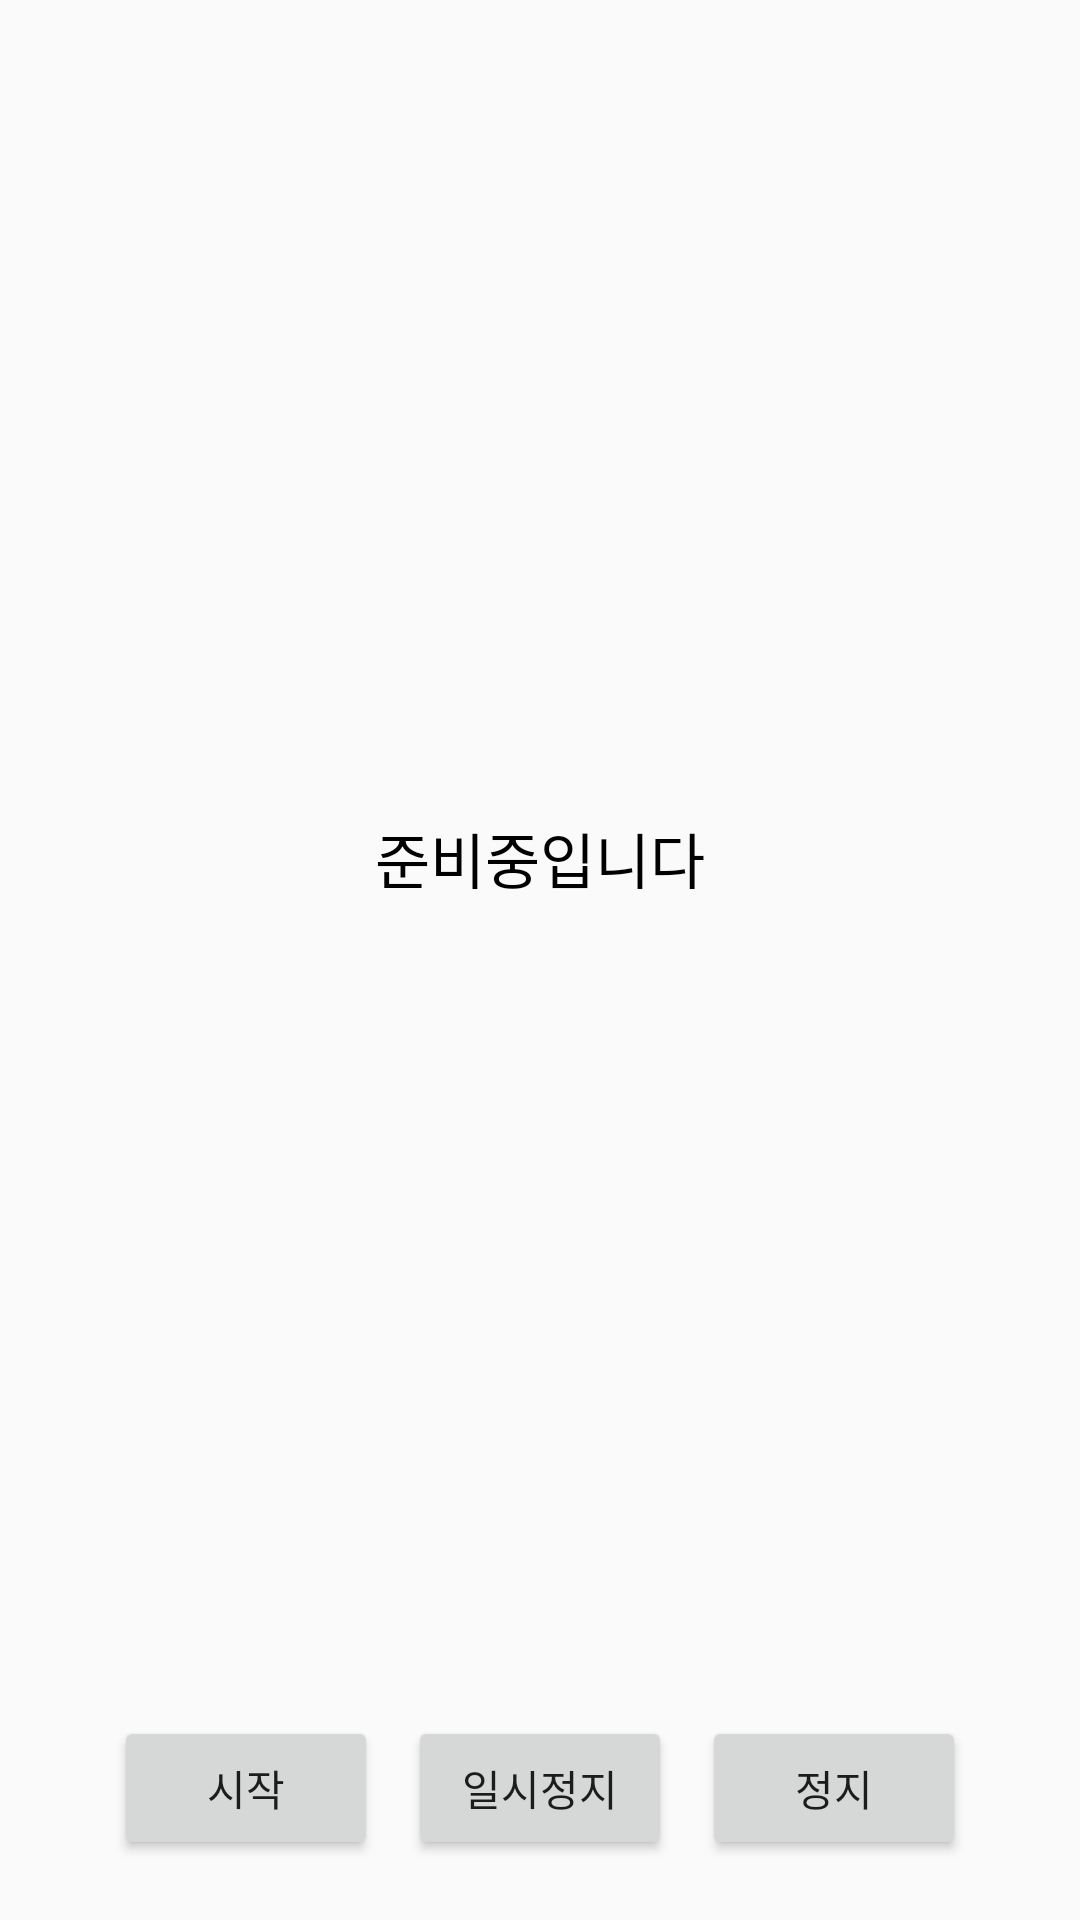

Write the Android layout XML for this screen, with the resource values it uses.
<!-- AndroidManifest.xml: application theme Theme.AppCompat.Light.NoActionBar -->
<!-- res/layout/activity_main2.xml -->
<?xml version="1.0" encoding="utf-8"?>
<LinearLayout
    xmlns:android="http://schemas.android.com/apk/res/android"
    xmlns:tools="http://schemas.android.com/tools"
    android:layout_width="match_parent"
    android:layout_height="match_parent"
    android:orientation="vertical"
    android:gravity="center"
    android:padding="20dp"
    tools:context=".MainActivity2">

    <ProgressBar
        android:id="@+id/progressBar"
        android:layout_width="wrap_content"
        android:layout_height="wrap_content"
        android:visibility="gone" />

    <TextView
        android:id="@+id/tvResult"
        android:layout_width="match_parent"
        android:layout_height="0dp"
        android:layout_weight="1"
        android:gravity="center"
        android:text="준비중입니다"
        android:textSize="20sp"
        android:textColor="@color/black" />

    <LinearLayout
        android:layout_width="wrap_content"
        android:layout_height="wrap_content"
        android:orientation="horizontal"
        android:layout_marginTop="20dp">

        <Button
            android:id="@+id/btnStart"
            android:layout_width="wrap_content"
            android:layout_height="wrap_content"
            android:text="시작" />

        <Button
            android:id="@+id/btnPause"
            android:layout_width="wrap_content"
            android:layout_height="wrap_content"
            android:text="일시정지"
            android:layout_marginHorizontal="10dp" />

        <Button
            android:id="@+id/btnStop"
            android:layout_width="wrap_content"
            android:layout_height="wrap_content"
            android:text="정지" />
    </LinearLayout>
</LinearLayout>
<!-- resources referenced by this layout -->
<resources>

  <!-- not gathered from this repository: default colours our renderer supplied (Android Studio template values) -->
  <color name="black">#FF000000</color>
</resources>
